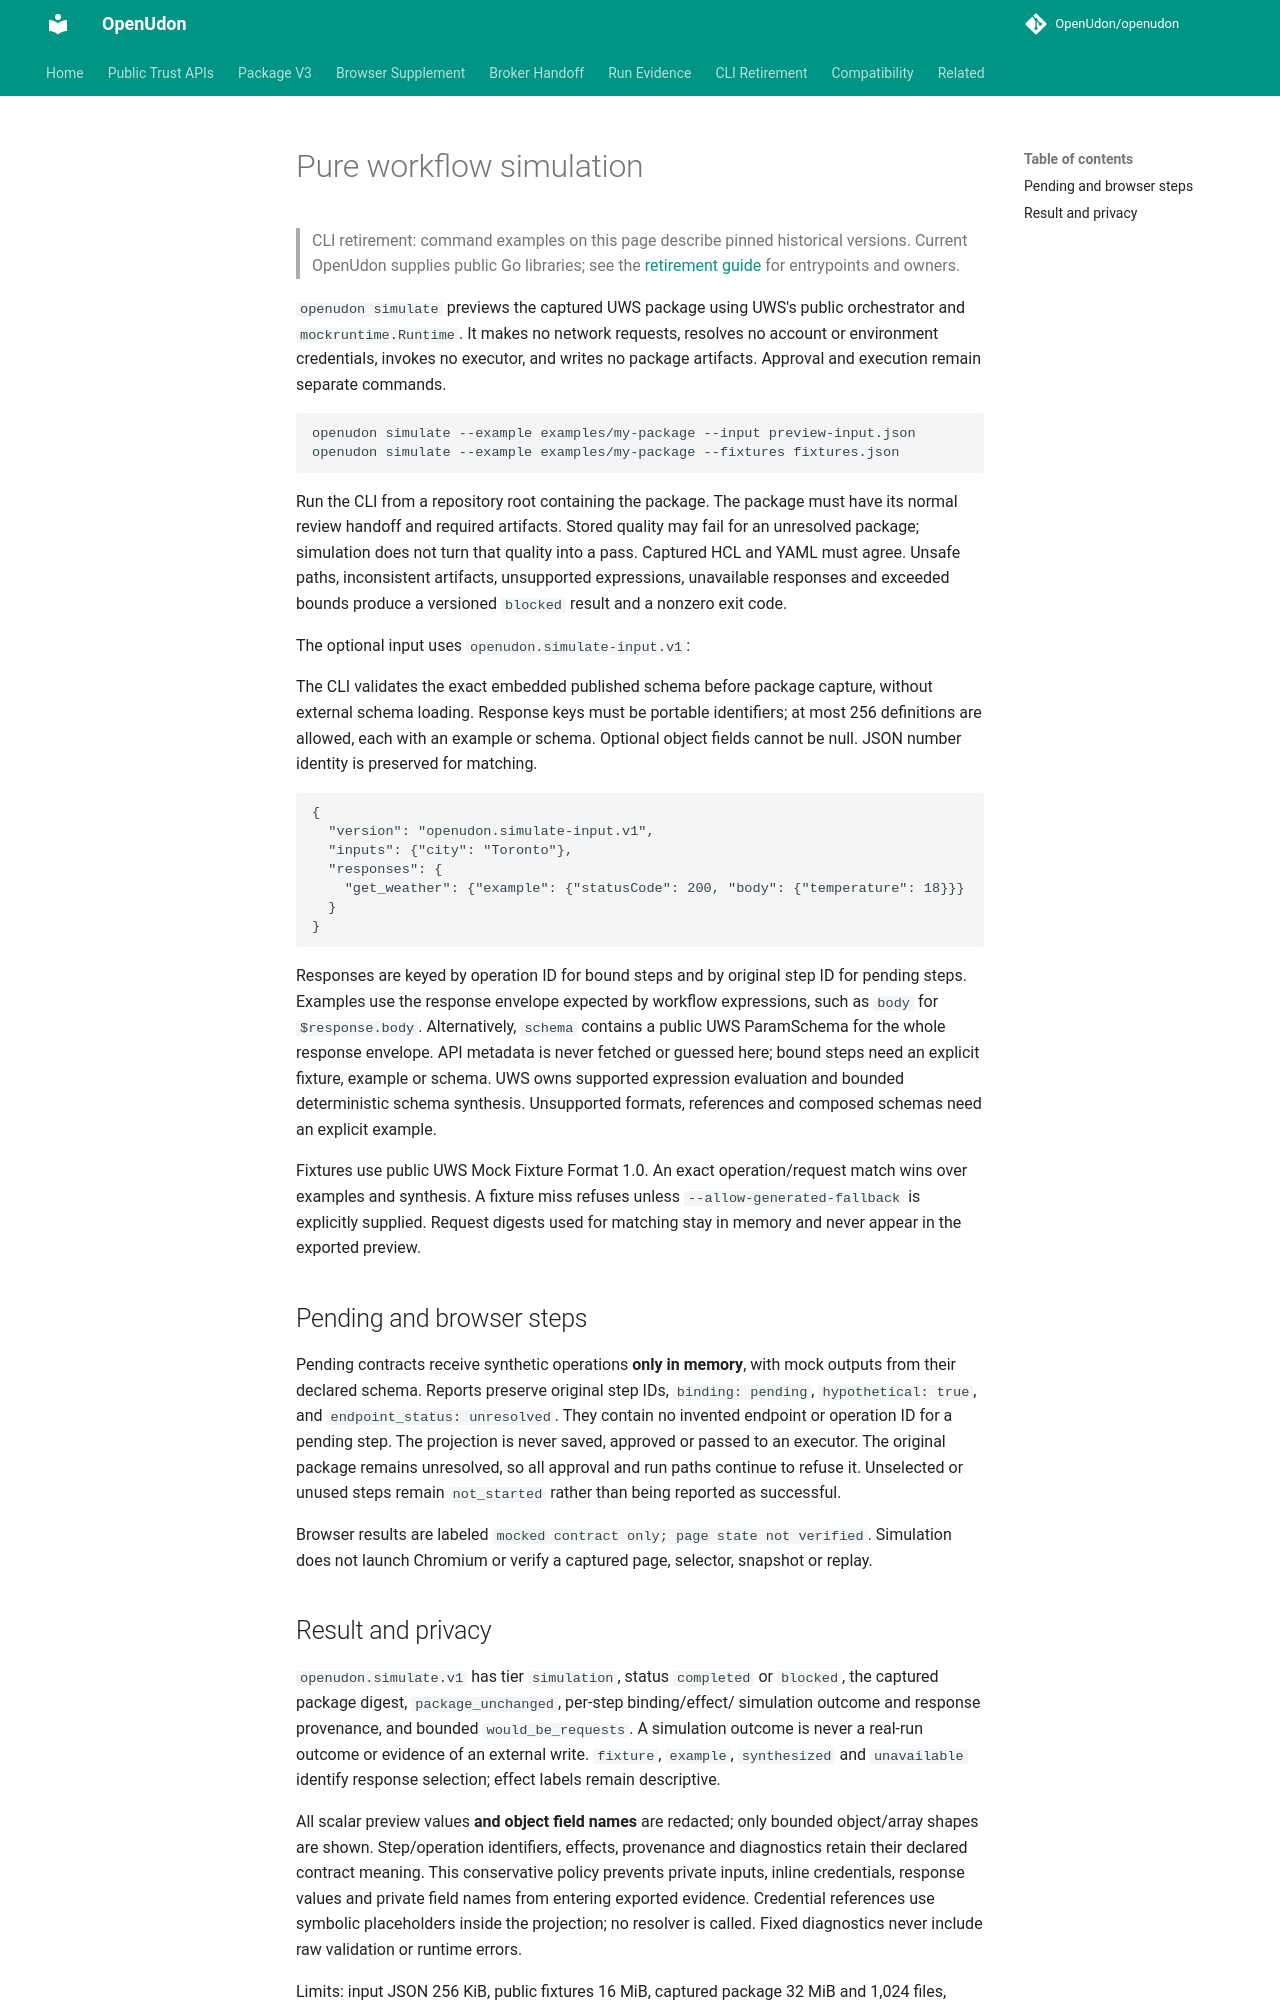

repository: OpenUdon/openudon · page: simulation/index.html · generator: mkdocs

# Pure workflow simulation

> CLI retirement: command examples on this page describe pinned historical
> versions. Current OpenUdon supplies public Go libraries; see the
> [retirement guide](legacy-cli-retirement.md) for entrypoints and owners.

`openudon simulate` previews the captured UWS package using UWS's public
orchestrator and `mockruntime.Runtime`. It makes no network requests, resolves
no account or environment credentials, invokes no executor, and writes no
package artifacts. Approval and execution remain separate commands.

```bash
openudon simulate --example examples/my-package --input preview-input.json
openudon simulate --example examples/my-package --fixtures fixtures.json
```

Run the CLI from a repository root containing the package. The package must
have its normal review handoff and required artifacts. Stored quality may
fail for an unresolved package; simulation does not turn that quality into a
pass. Captured HCL and YAML must agree. Unsafe paths, inconsistent artifacts,
unsupported expressions, unavailable responses and exceeded bounds produce
a versioned `blocked` result and a nonzero exit code.

The optional input uses `openudon.simulate-input.v1`:

The CLI validates the exact embedded published schema before package capture,
without external schema loading. Response keys must be portable identifiers;
at most 256 definitions are allowed, each with an example or schema. Optional
object fields cannot be null. JSON number identity is preserved for matching.

```json
{
  "version": "openudon.simulate-input.v1",
  "inputs": {"city": "Toronto"},
  "responses": {
    "get_weather": {"example": {"statusCode": 200, "body": {"temperature": 18}}}
  }
}
```

Responses are keyed by operation ID for bound steps and by original step ID
for pending steps. Examples use the response envelope expected by workflow
expressions, such as `body` for `$response.body`. Alternatively, `schema`
contains a public UWS ParamSchema for the whole response envelope. API
metadata is never fetched or guessed here; bound steps need an explicit
fixture, example or schema. UWS owns supported expression evaluation and
bounded deterministic schema synthesis. Unsupported formats, references and
composed schemas need an explicit example.

Fixtures use public UWS Mock Fixture Format 1.0. An exact operation/request
match wins over examples and synthesis. A fixture miss refuses unless
`--allow-generated-fallback` is explicitly supplied. Request digests used for
matching stay in memory and never appear in the exported preview.

## Pending and browser steps

Pending contracts receive synthetic operations **only in memory**, with mock
outputs from their declared schema. Reports preserve original step IDs,
`binding: pending`, `hypothetical: true`, and `endpoint_status: unresolved`.
They contain no invented endpoint or operation ID for a pending step. The
projection is never saved, approved or passed to an executor. The original
package remains unresolved, so all approval and run paths continue to refuse
it. Unselected or unused steps remain `not_started` rather than being reported
as successful.

Browser results are labeled `mocked contract only; page state not verified`.
Simulation does not launch Chromium or verify a captured page, selector,
snapshot or replay.
